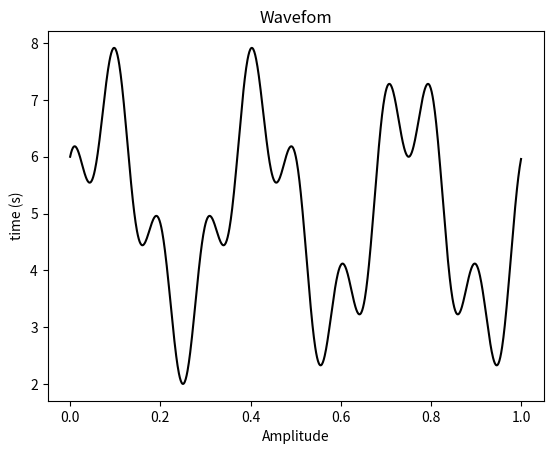
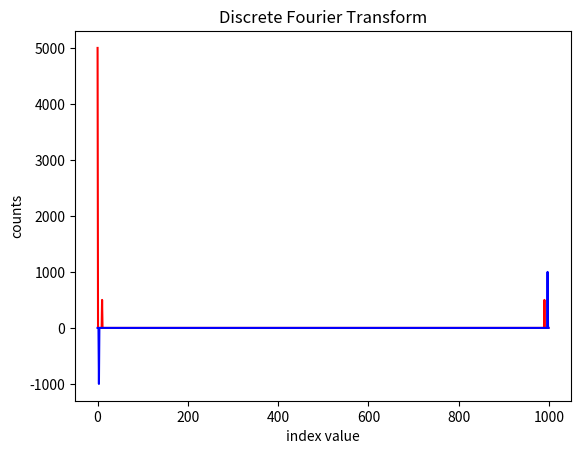
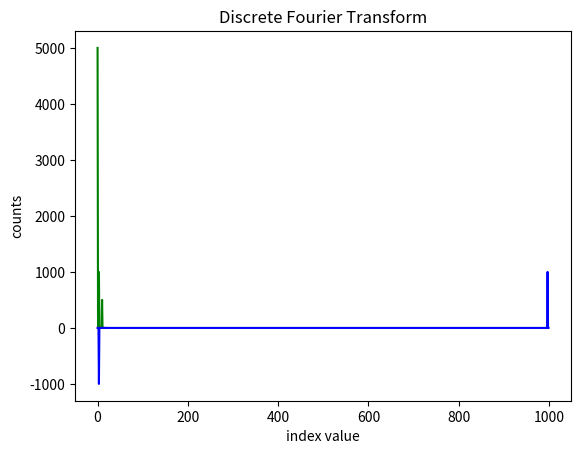

Source code (Python) for these figures, in order:
# -*- coding: utf-8 -*-
"""
Created on Tue Nov 13 15:03:43 2018

@author: maxhu
"""

import numpy as np
import matplotlib.pyplot as plt

def DFT(f_n):
    N = len(f_n)
    f_k = np.zeros((N), dtype=np.complex128)
    j = complex(0,1)
    for k in range(N):
        for n in range(N):
            f_k[k] += f_n[n]*np.exp(-2.0*np.pi*j*n*k/N)
            
    return f_k

#Set some values for waveform
k_val_1 = 10
k_val_2 = 3
const = 5
N = 1000
t_initial = 0
t_final = 1
t = np.linspace(t_initial, t_final, N, endpoint = False)
data = const + np.cos(2*np.pi*k_val_1*t) + 2*np.sin(2*np.pi*k_val_2*t)
fig = plt.figure()
my_fig = fig.add_subplot(1,1,1)
plt.plot(t, data, color = 'black')
my_fig.set_xlabel('Amplitude')
my_fig.set_ylabel('time (s)')
my_fig.set_title('Wavefom')
plt.savefig('DFT_1_waveform.png', dpi=300)
plt.show()
plt.close()

fk_real = DFT(data).real
fk_imag = DFT(data).imag

fig = plt.figure()
my_fig = fig.add_subplot(1,1,1)
index_values = range(len(data))
plt.plot(index_values, fk_real, color='red')
plt.plot(index_values, fk_imag, color='blue')
my_fig.set_xlabel('index value')
my_fig.set_ylabel('counts')
my_fig.set_title('Discrete Fourier Transform')
plt.savefig('DFT_1_real_imag.png', dpi=300)
plt.show()
plt.close()

fk_mag = np.abs(DFT(data))
rate = len(data)/(t_final - t_initial)
k = np.arange(len(data))
T = len(data)/rate
freq_values = k/T

fig = plt.figure()
my_fig = fig.add_subplot(1,1,1)
index_values = range(len(data))
plt.plot(freq_values[0:20], fk_mag[0:20], color='green')
plt.plot(index_values, fk_imag, color='blue')
my_fig.set_xlabel('index value')
my_fig.set_ylabel('counts')
my_fig.set_title('Discrete Fourier Transform')
plt.savefig('DFT_1_mag.png', dpi=300)
plt.show()
plt.close()
